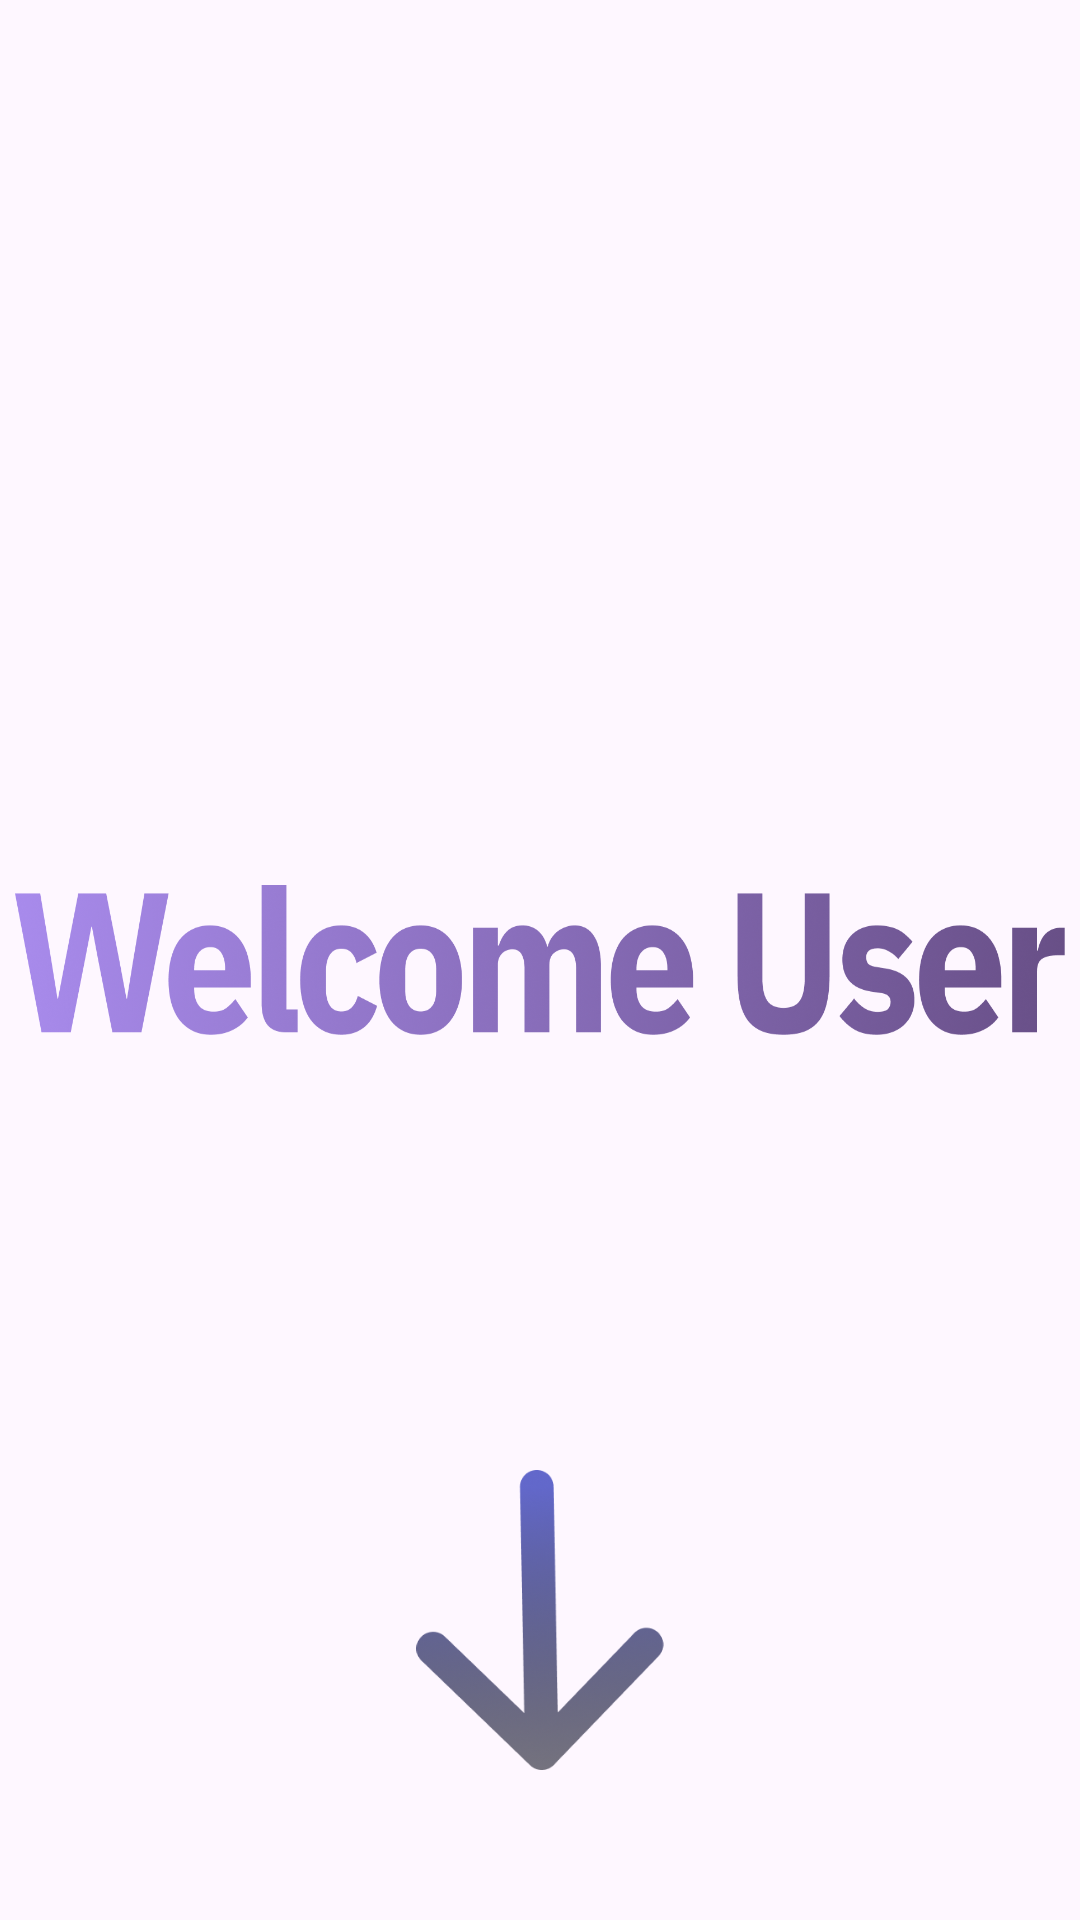

The Android layout XML behind this screen, and the referenced resources:
<!-- AndroidManifest.xml: application theme Theme.Phim -->
<!-- res/layout/fragment_welcome.xml -->
<?xml version="1.0" encoding="utf-8"?>
<androidx.constraintlayout.widget.ConstraintLayout
    xmlns:android="http://schemas.android.com/apk/res/android"
    xmlns:app="http://schemas.android.com/apk/res-auto"
    android:layout_width="match_parent"
    android:layout_height="match_parent"
    android:background="@drawable/background">

    <TextView
        android:id="@+id/welcomeText"
        android:layout_width="350dp"
        android:layout_height="50dp"
        android:layout_marginStart="50dp"
        android:layout_marginEnd="50dp"
        android:background="@drawable/welcome_user"
        android:paddingTop="50dp"
        android:paddingBottom="50dp"
        app:layout_constraintBottom_toBottomOf="parent"
        app:layout_constraintEnd_toEndOf="parent"
        app:layout_constraintStart_toStartOf="parent"
        app:layout_constraintTop_toTopOf="parent" />

    <ImageButton
        android:id="@+id/downArrow"
        android:layout_width="100dp"
        android:layout_height="100dp"
        android:layout_marginBottom="50dp"
        android:background="?attr/selectableItemBackground"
        android:contentDescription="View Your Feed"
        android:scaleType="fitCenter"
        android:src="@drawable/arrow"
        app:layout_constraintBottom_toBottomOf="parent"
        app:layout_constraintEnd_toEndOf="parent"
        app:layout_constraintStart_toStartOf="parent" />

</androidx.constraintlayout.widget.ConstraintLayout>
<!-- resources referenced by this layout -->
<resources>
  <!-- drawable arrow: png bitmap (drawable, 50538 bytes) -->
  <!-- drawable welcome_user: png bitmap (drawable, 292679 bytes) -->
  <style name="Theme.Phim" parent="Base.Theme.Phim" />
  <style name="Base.Theme.Phim" parent="Theme.Material3.DayNight.NoActionBar">
          
          
      </style>
</resources>
